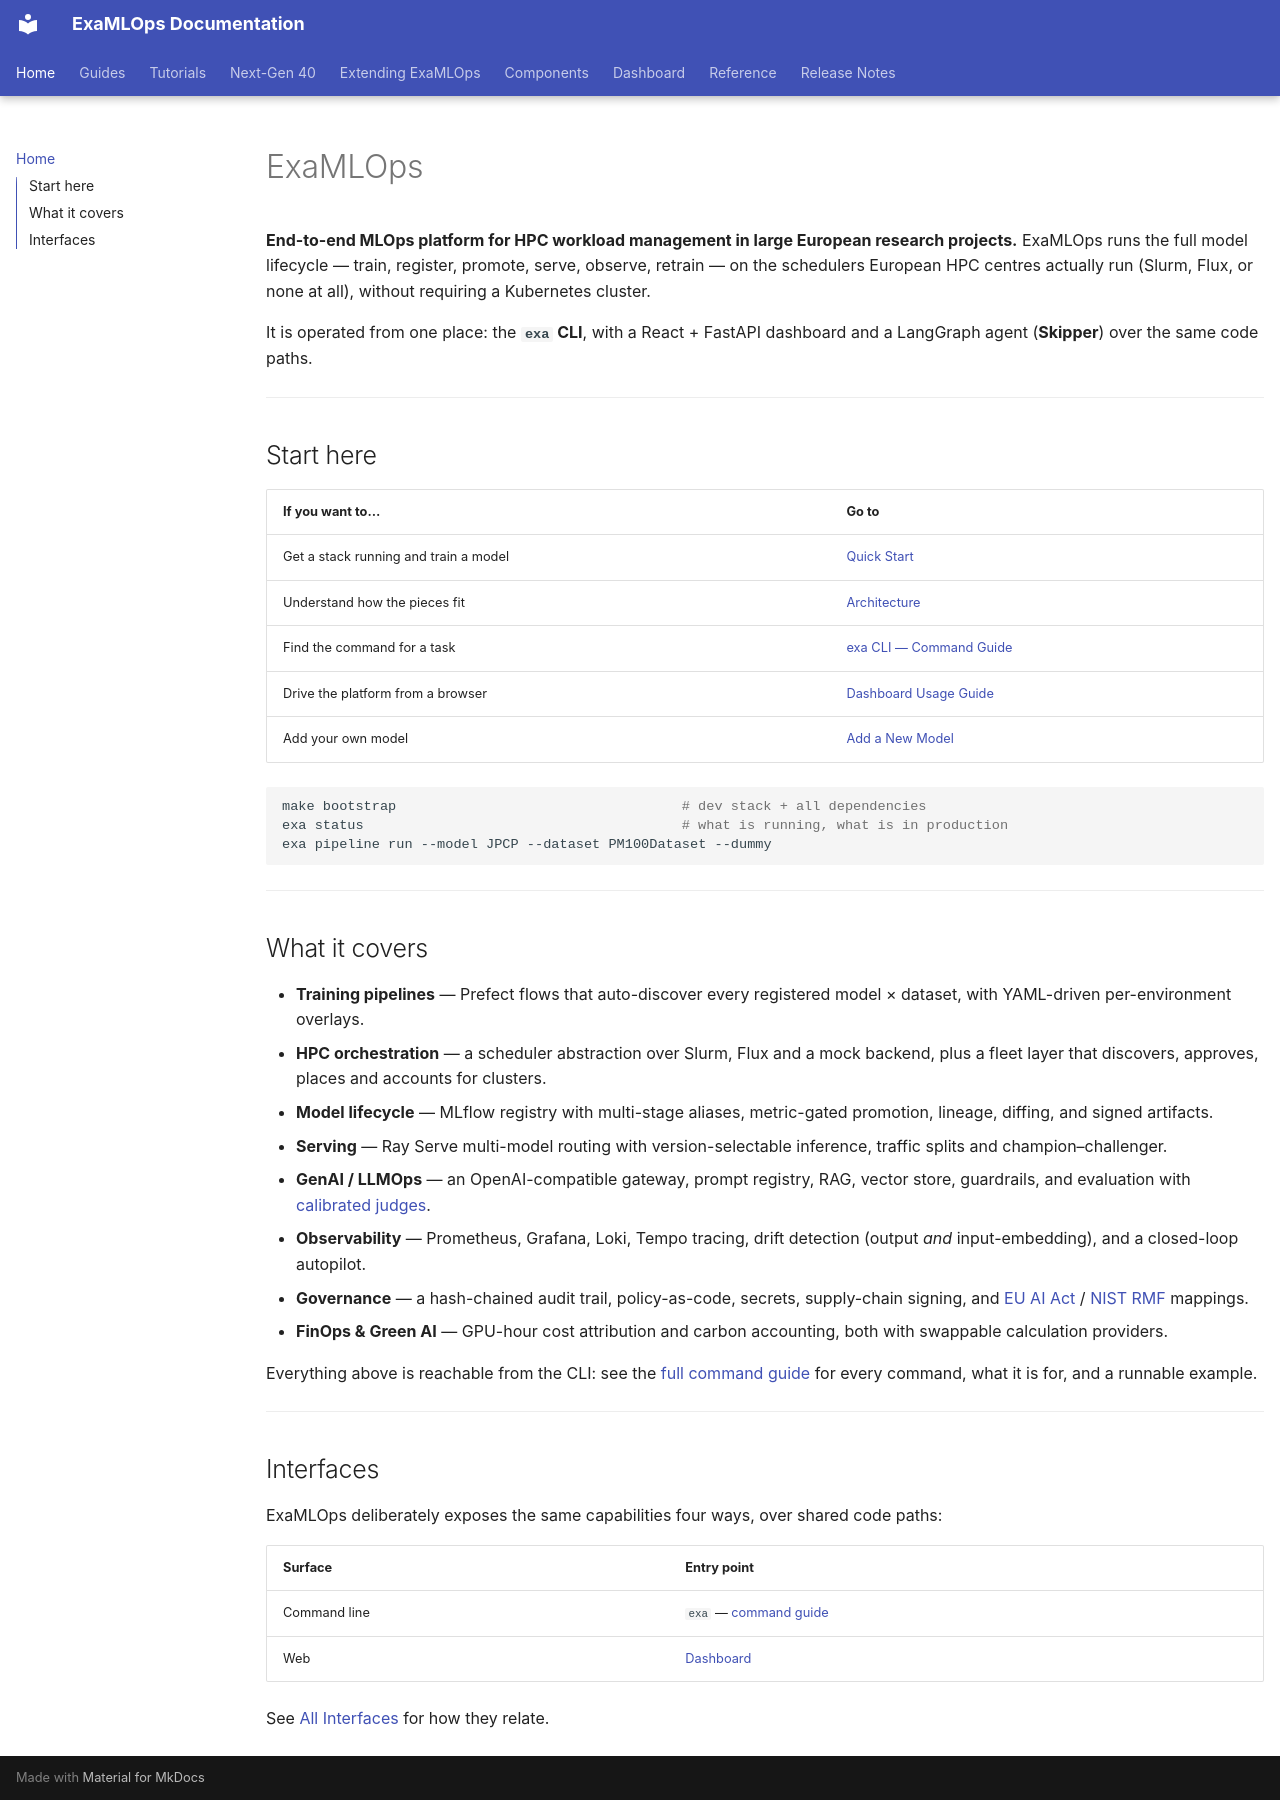

repository: seanergys/ai-production · page: index.html · generator: mkdocs

# ExaMLOps

**End-to-end MLOps platform for HPC workload management in large European research
projects.** ExaMLOps runs the full model lifecycle — train, register, promote, serve,
observe, retrain — on the schedulers European HPC centres actually run (Slurm, Flux, or
none at all), without requiring a Kubernetes cluster.

It is operated from one place: the **`exa` CLI**, with a React + FastAPI dashboard and a
LangGraph agent (**Skipper**) over the same code paths.

---

## Start here

| If you want to… | Go to |
|---|---|
| Get a stack running and train a model | [Quick Start](guides/quickstart.md) |
| Understand how the pieces fit | [Architecture](guides/architecture.md) |
| Find the command for a task | [exa CLI — Command Guide](reference/cli-commands-guide.md) |
| Drive the platform from a browser | [Dashboard Usage Guide](dashboard/usage-guide.md) |
| Add your own model | [Add a New Model](guides/add-a-new-model.md) |

```bash
make bootstrap                                   # dev stack + all dependencies
exa status                                       # what is running, what is in production
exa pipeline run --model JPCP --dataset PM100Dataset --dummy
```

---

## What it covers

- **Training pipelines** — Prefect flows that auto-discover every registered model ×
  dataset, with YAML-driven per-environment overlays.
- **HPC orchestration** — a scheduler abstraction over Slurm, Flux and a mock backend,
  plus a fleet layer that discovers, approves, places and accounts for clusters.
- **Model lifecycle** — MLflow registry with multi-stage aliases, metric-gated promotion,
  lineage, diffing, and signed artifacts.
- **Serving** — Ray Serve multi-model routing with version-selectable inference, traffic
  splits and champion–challenger.
- **GenAI / LLMOps** — an OpenAI-compatible gateway, prompt registry, RAG, vector store,
  guardrails, and evaluation with [calibrated judges](guides/judge-calibration.md).
- **Observability** — Prometheus, Grafana, Loki, Tempo tracing, drift detection (output
  *and* input-embedding), and a closed-loop autopilot.
- **Governance** — a hash-chained audit trail, policy-as-code, secrets, supply-chain
  signing, and [EU AI Act](guides/eu-ai-act-compliance.md) / [NIST RMF](guides/governance-nist-rmf.md)
  mappings.
- **FinOps & Green AI** — GPU-hour cost attribution and carbon accounting, both with
  swappable calculation providers.

Everything above is reachable from the CLI: see the
[full command guide](reference/cli-commands-guide.md) for every command, what it is for,
and a runnable example.

---

## Interfaces

ExaMLOps deliberately exposes the same capabilities four ways, over shared code paths:

| Surface | Entry point |
|---|---|
| Command line | `exa` — [command guide](reference/cli-commands-guide.md) |
| Web | [Dashboard](dashboard/index.md) |

See [All Interfaces](guides/interfaces.md) for how they relate.
